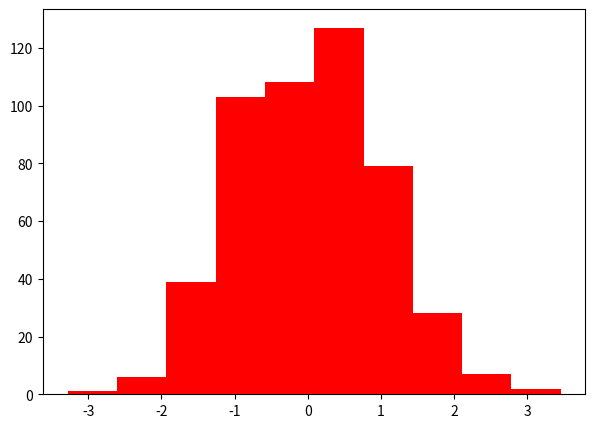

The matplotlib source for this figure: (Note: this script raises an exception after producing the figure.)
import matplotlib.pyplot as plt
import numpy as np
import seaborn as sns
import pandas as pd
from matplotlib import colors

graph1 = np.random.randn(500, 1);
graph2 = np.random.randn(400, 1);
graph3 = np.random.randn(300, 1);

fig, axs = plt.subplots(1, 1, figsize = (7, 5));

axs.hist(graph1, color = 'red', edgecolo = 'black');
axs.hist(graph2, color = 'blue', edgecolor = 'black');
axs.hist(graph3, color = 'green', edgecolor = 'black');

plt.show();
